Photos from the image-classification dataset "dataset" in the GitHub repository Sabira687/Coins. Its 5 classes are: 100 tenge, 10 tenge, 20 tenge, 50 tenge, 5 tenge.

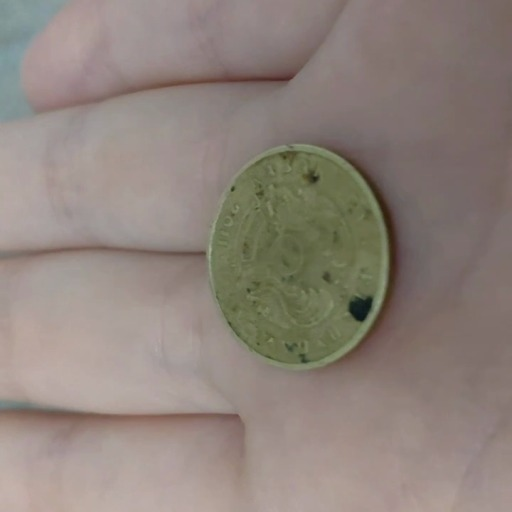
Label: 10 tenge

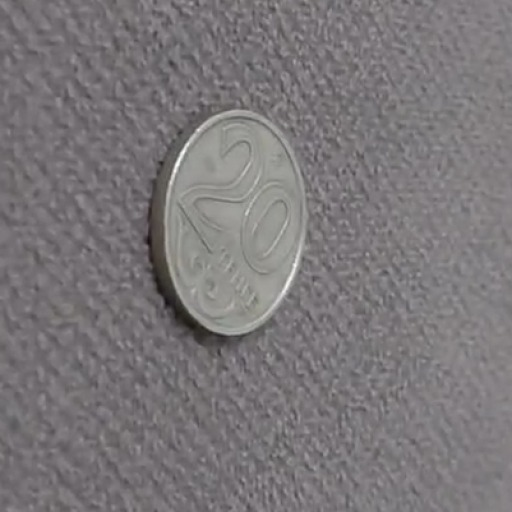
Label: 20 tenge

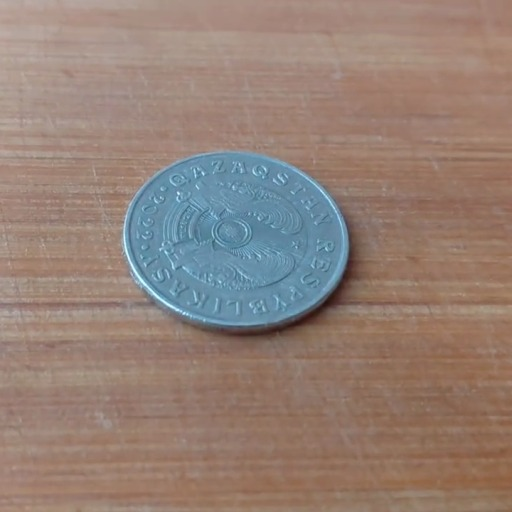
Label: 50 tenge

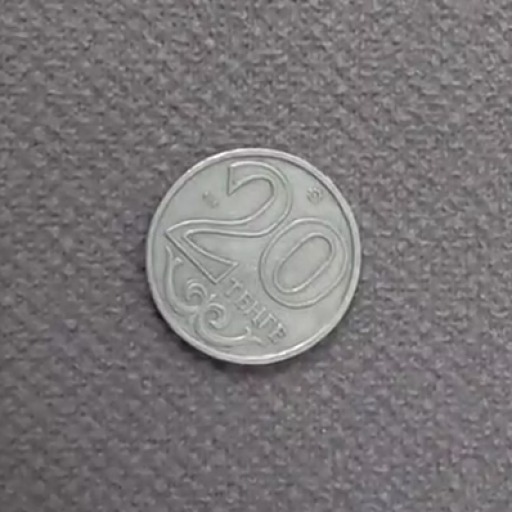
Label: 20 tenge

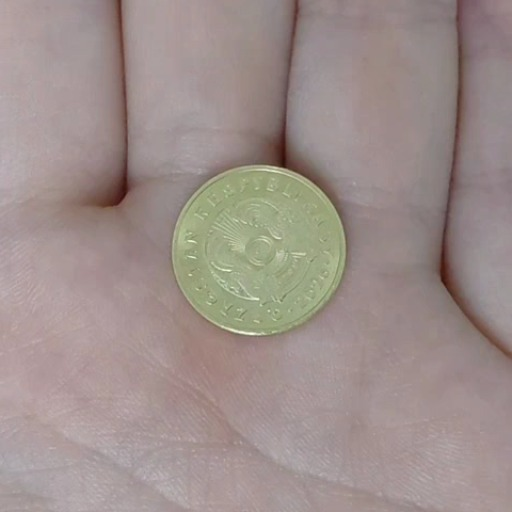
Label: 5 tenge

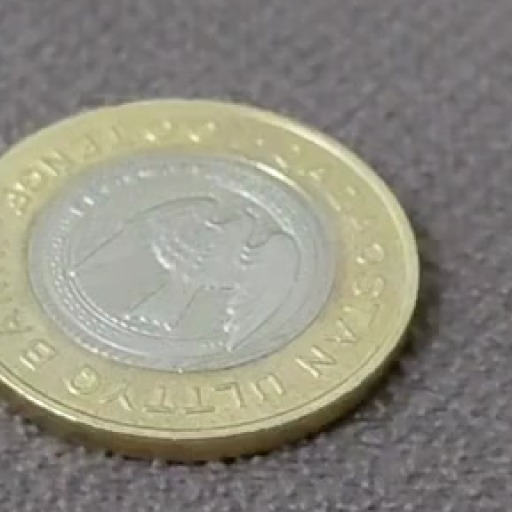
Label: 100 tenge
